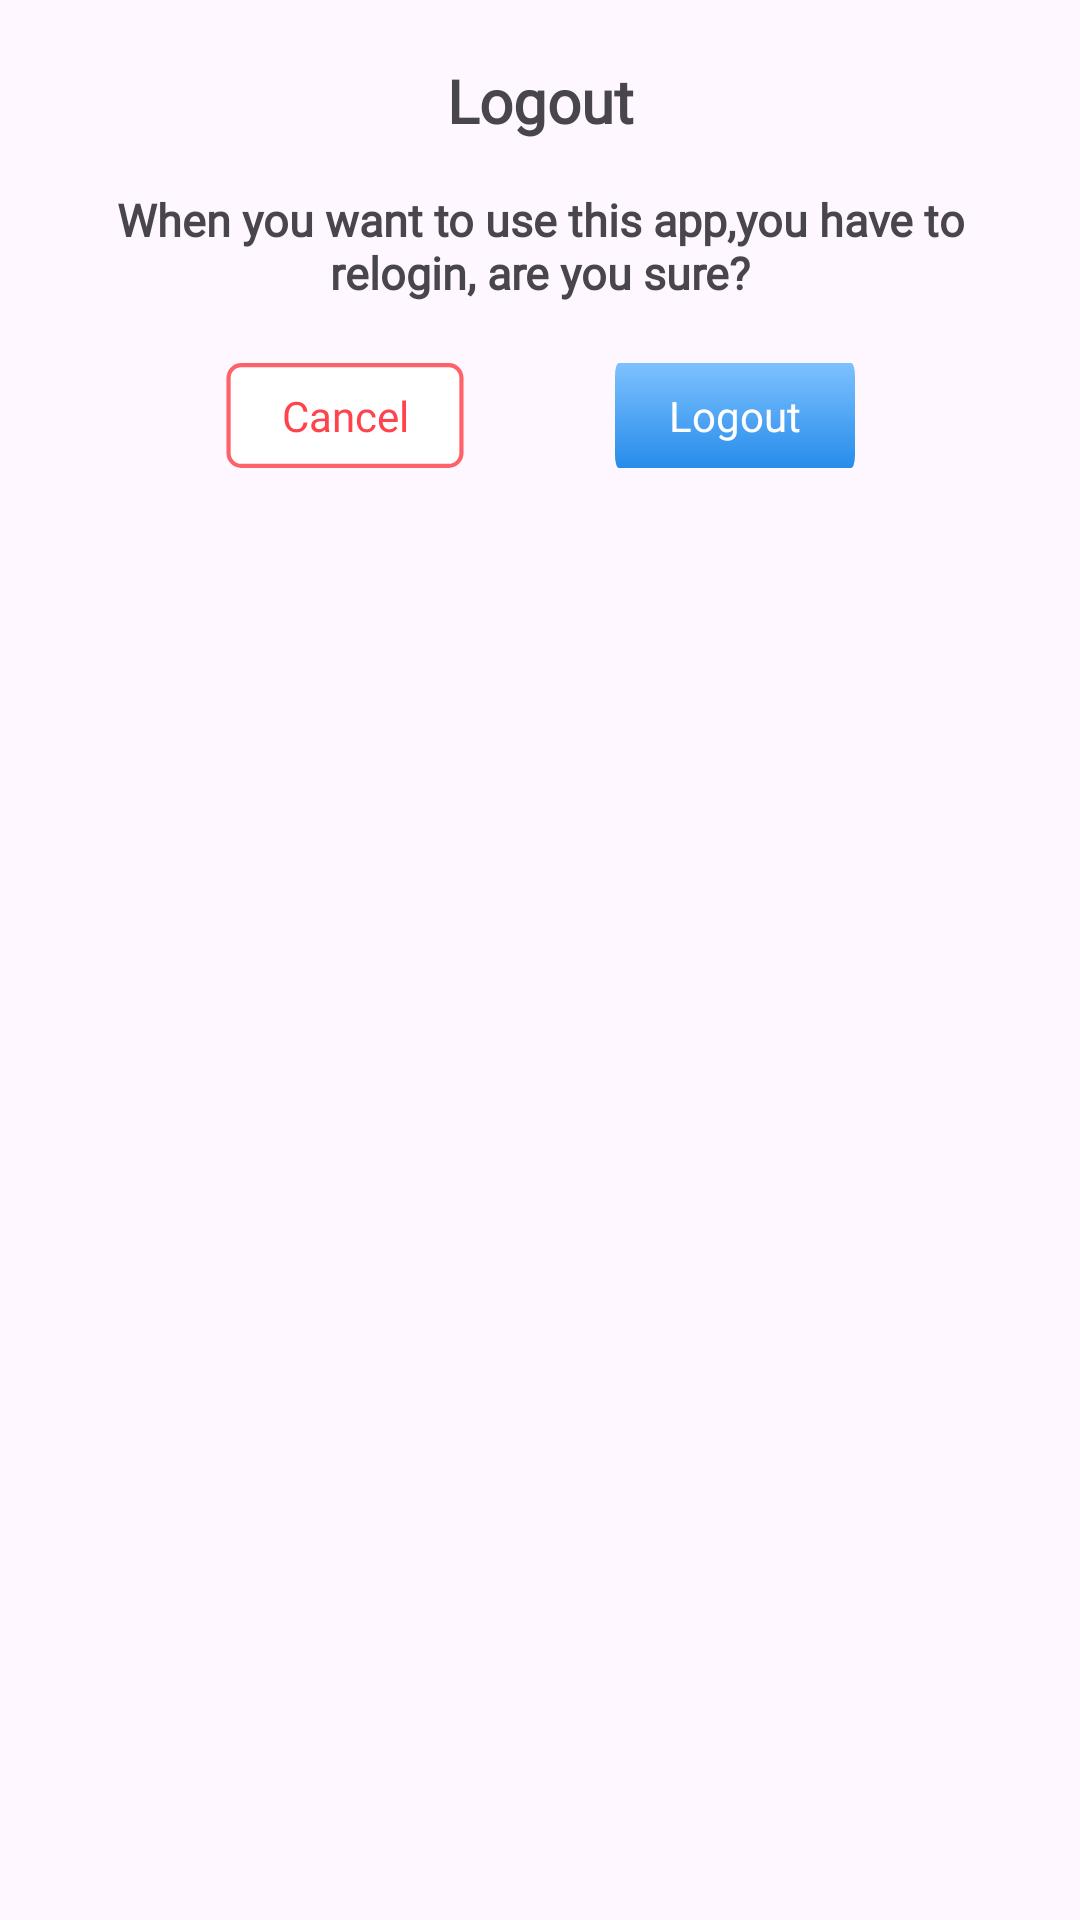

The Android layout XML behind this screen, and the referenced resources:
<!-- AndroidManifest.xml: application theme Theme.QTITest -->
<!-- res/layout/alert_dialog.xml -->
<?xml version="1.0" encoding="utf-8"?>
<androidx.constraintlayout.widget.ConstraintLayout xmlns:android="http://schemas.android.com/apk/res/android"
    xmlns:app="http://schemas.android.com/apk/res-auto"
    android:layout_width="match_parent"
    android:layout_height="180dp"
    android:layout_centerHorizontal="true"
    android:layout_centerVertical="true">

    <TextView
        android:id="@+id/title"
        android:layout_width="wrap_content"
        android:layout_height="wrap_content"
        android:layout_marginTop="20dp"
        android:fontFamily="@font/red_hat_display"
        android:text="@string/logout"
        android:textSize="20sp"
        android:textStyle="bold"
        app:layout_constraintEnd_toEndOf="parent"
        app:layout_constraintStart_toStartOf="parent"
        app:layout_constraintTop_toTopOf="parent" />

    <TextView
        android:id="@+id/text"
        android:layout_width="wrap_content"
        android:layout_height="wrap_content"
        android:layout_marginTop="16dp"
        android:fontFamily="@font/red_hat_display"
        android:text="@string/logout_confirm_text"
        android:textAlignment="center"
        android:textSize="15sp"
        android:textStyle="bold"
        android:paddingHorizontal="30dp"
        app:layout_constraintStart_toStartOf="parent"
        app:layout_constraintEnd_toEndOf="parent"
        app:layout_constraintTop_toBottomOf="@id/title" />

    <androidx.appcompat.widget.AppCompatButton
        android:id="@+id/button_cancel"
        android:layout_width="80dp"
        android:layout_height="35dp"
        android:layout_marginTop="20dp"
        android:layout_marginStart="25dp"
        android:background="@drawable/cancel_button"
        android:fontFamily="@font/red_hat_display"
        android:text="@string/cancel"
        android:textAllCaps="false"
        android:textColor="@color/red"
        app:layout_constraintStart_toStartOf="parent"
        app:layout_constraintEnd_toStartOf="@id/button_confirm"
        app:layout_constraintTop_toBottomOf="@id/text" />

    <androidx.appcompat.widget.AppCompatButton
        android:id="@+id/button_confirm"
        android:layout_width="80dp"
        android:layout_height="35dp"
        android:layout_marginTop="20dp"
        android:layout_marginEnd="25dp"
        android:background="@drawable/button_primary"
        android:fontFamily="@font/red_hat_display"
        android:text="@string/logout"
        android:textAllCaps="false"
        android:textColor="@color/white"
        app:layout_constraintEnd_toEndOf="parent"
        app:layout_constraintStart_toEndOf="@id/button_cancel"
        app:layout_constraintTop_toBottomOf="@id/text" />


</androidx.constraintlayout.widget.ConstraintLayout>
<!-- resources referenced by this layout -->
<resources>
  <color name="red">#FF434D</color>
  <color name="white">#FFFFFFFF</color>
  <!-- drawable button_primary (drawable) -->
  <vector xmlns:android="http://schemas.android.com/apk/res/android"
      xmlns:aapt="http://schemas.android.com/aapt"
      android:width="320dp"
      android:height="41dp"
      android:viewportWidth="308"
      android:viewportHeight="41">
      <path android:pathData="M5,0L303,0A5,5 0,0 1,308 5L308,36A5,5 0,0 1,303 41L5,41A5,5 0,0 1,0 36L0,5A5,5 0,0 1,5 0z">
          <aapt:attr name="android:fillColor">
              <gradient
                  android:endX="154"
                  android:endY="41"
                  android:startX="154"
                  android:startY="0"
                  android:type="linear">
                  <item
                      android:color="#FF7DC1FF"
                      android:offset="0" />
                  <item
                      android:color="#FF278CEA"
                      android:offset="1" />
              </gradient>
          </aapt:attr>
      </path>
  </vector>
  <!-- drawable cancel_button (drawable) -->
  <vector xmlns:android="http://schemas.android.com/apk/res/android"
      android:width="81dp"
      android:height="35dp"
      android:viewportWidth="81"
      android:viewportHeight="35">
      <path
          android:fillColor="#ffffff"
          android:pathData="M5.5,0.7L75.5,0.7A4.3,4.3 0,0 1,79.8 5L79.8,30A4.3,4.3 0,0 1,75.5 34.3L5.5,34.3A4.3,4.3 0,0 1,1.2 30L1.2,5A4.3,4.3 0,0 1,5.5 0.7z" />
  
      <path
          android:fillColor="#00000000"
          android:pathData="M5.5,0.7L75.5,0.7A4.3,4.3 0,0 1,79.8 5L79.8,30A4.3,4.3 0,0 1,75.5 34.3L5.5,34.3A4.3,4.3 0,0 1,1.2 30L1.2,5A4.3,4.3 0,0 1,5.5 0.7z"
          android:strokeWidth="1.4"
          android:strokeColor="#FF6169" />
  </vector>
  <string name="cancel">Cancel</string>
  <string name="logout">Logout</string>
  <string name="logout_confirm_text">When you want to use this app,you have to relogin, are you sure?</string>
  <style name="Theme.QTITest" parent="Base.Theme.QTITest" />
  <style name="Base.Theme.QTITest" parent="Theme.Material3.DayNight.NoActionBar">
          
  
  
          
          
          
          
          <item name="android:statusBarColor">@android:color/transparent</item>
          <item name="android:windowLightStatusBar">true</item>
  
      </style>
</resources>
